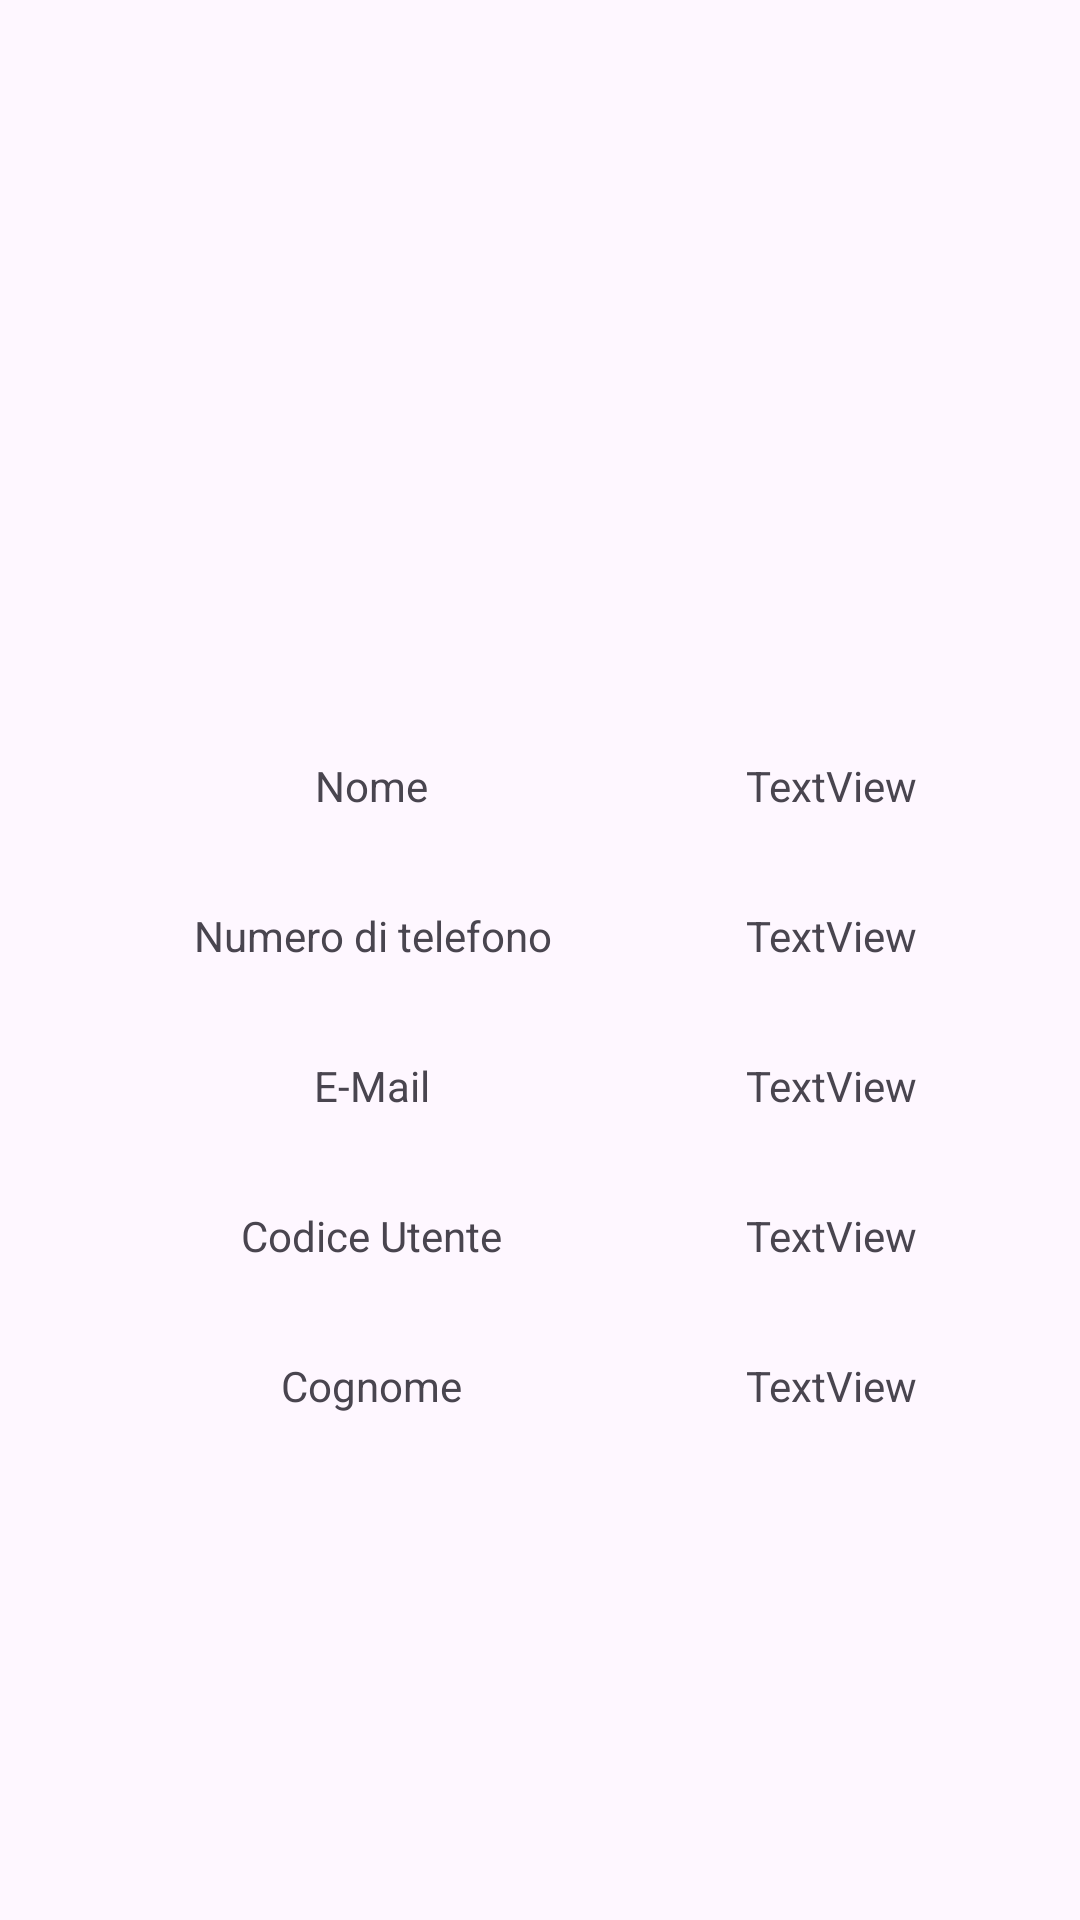

Write the Android layout XML for this screen, with the resource values it uses.
<!-- AndroidManifest.xml: application theme Theme.Progetto -->
<!-- res/layout/f_profilo_utente.xml -->
<?xml version="1.0" encoding="utf-8"?>
<FrameLayout xmlns:android="http://schemas.android.com/apk/res/android"
    xmlns:app="http://schemas.android.com/apk/res-auto"
    xmlns:tools="http://schemas.android.com/tools"
    android:id="@+id/FrameLayoutProfiloUtente"
    android:layout_width="match_parent"
    android:layout_height="match_parent">

    <androidx.constraintlayout.widget.ConstraintLayout
        android:layout_width="match_parent"
        android:layout_height="match_parent">

        <LinearLayout
            android:id="@+id/linearLayout15"
            android:layout_width="match_parent"
            android:layout_height="wrap_content"
            android:gravity="center"
            android:orientation="vertical"
            app:layout_constraintBottom_toBottomOf="parent"
            app:layout_constraintEnd_toEndOf="parent"
            app:layout_constraintHorizontal_bias="0.0"
            app:layout_constraintStart_toStartOf="parent"
            app:layout_constraintTop_toTopOf="parent"
            app:layout_constraintVertical_bias="0.062">

            <ImageView
                android:id="@+id/imageViewProfiloUtente"
                android:layout_width="159dp"
                android:layout_height="127dp"
                android:layout_gravity="center"
                android:layout_margin="50dp"
                app:srcCompat="@drawable/mario"
                tools:srcCompat="@drawable/mario" />

            <LinearLayout
                android:id="@+id/linearLayout13"
                android:layout_width="match_parent"
                android:layout_height="wrap_content"
                android:layout_gravity="center"
                android:gravity="center"
                android:orientation="horizontal">

                <LinearLayout
                    android:layout_width="wrap_content"
                    android:layout_height="wrap_content"
                    android:layout_gravity="center"
                    android:layout_marginLeft="40dp"
                    android:layout_marginRight="65dp"
                    android:gravity="center"
                    android:orientation="vertical">

                    <TextView
                        android:id="@+id/textView13"
                        android:layout_width="wrap_content"
                        android:layout_height="50dp"
                        android:layout_gravity="center"
                        android:gravity="center"
                        android:text="Nome" />

                    <TextView
                        android:id="@+id/textView38"
                        android:layout_width="wrap_content"
                        android:layout_height="50dp"
                        android:layout_gravity="center"
                        android:gravity="center"
                        android:text="Numero di telefono" />

                    <TextView
                        android:id="@+id/textView43"
                        android:layout_width="wrap_content"
                        android:layout_height="50dp"
                        android:layout_gravity="center"
                        android:gravity="center"
                        android:text="E-Mail" />

                    <TextView
                        android:id="@+id/textView37"
                        android:layout_width="wrap_content"
                        android:layout_height="50dp"
                        android:layout_gravity="center"
                        android:gravity="center"
                        android:text="Codice Utente" />

                    <TextView
                        android:id="@+id/textView34"
                        android:layout_width="wrap_content"
                        android:layout_height="50dp"
                        android:layout_gravity="center"
                        android:gravity="center"
                        android:text="Cognome" />
                </LinearLayout>

                <LinearLayout
                    android:layout_width="wrap_content"
                    android:layout_height="wrap_content"
                    android:layout_gravity="center"
                    android:layout_marginRight="30dp"
                    android:gravity="center"
                    android:orientation="vertical">

                    <TextView
                        android:id="@+id/textViewNome"
                        android:layout_width="wrap_content"
                        android:layout_height="50dp"
                        android:layout_gravity="center"
                        android:gravity="center"
                        android:text="TextView" />

                    <TextView
                        android:id="@+id/textViewNumeroTelefono"
                        android:layout_width="wrap_content"
                        android:layout_height="50dp"
                        android:layout_gravity="center"
                        android:gravity="center"
                        android:text="TextView" />

                    <TextView
                        android:id="@+id/textViewEmail"
                        android:layout_width="wrap_content"
                        android:layout_height="50dp"
                        android:layout_gravity="center"
                        android:gravity="center"
                        android:text="TextView" />

                    <TextView
                        android:id="@+id/textViewCodiceUtente"
                        android:layout_width="wrap_content"
                        android:layout_height="50dp"
                        android:layout_gravity="center"
                        android:gravity="center"
                        android:text="TextView" />

                    <TextView
                        android:id="@+id/textViewCognome"
                        android:layout_width="wrap_content"
                        android:layout_height="50dp"
                        android:layout_gravity="center"
                        android:gravity="center"
                        android:text="TextView" />
                </LinearLayout>
            </LinearLayout>
        </LinearLayout>

    </androidx.constraintlayout.widget.ConstraintLayout>
</FrameLayout>
<!-- resources referenced by this layout -->
<resources>
  <style name="Theme.Progetto" parent="Base.Theme.Progetto" />
  <style name="Base.Theme.Progetto" parent="Theme.Material3.DayNight.NoActionBar">
          
          
      </style>
</resources>
